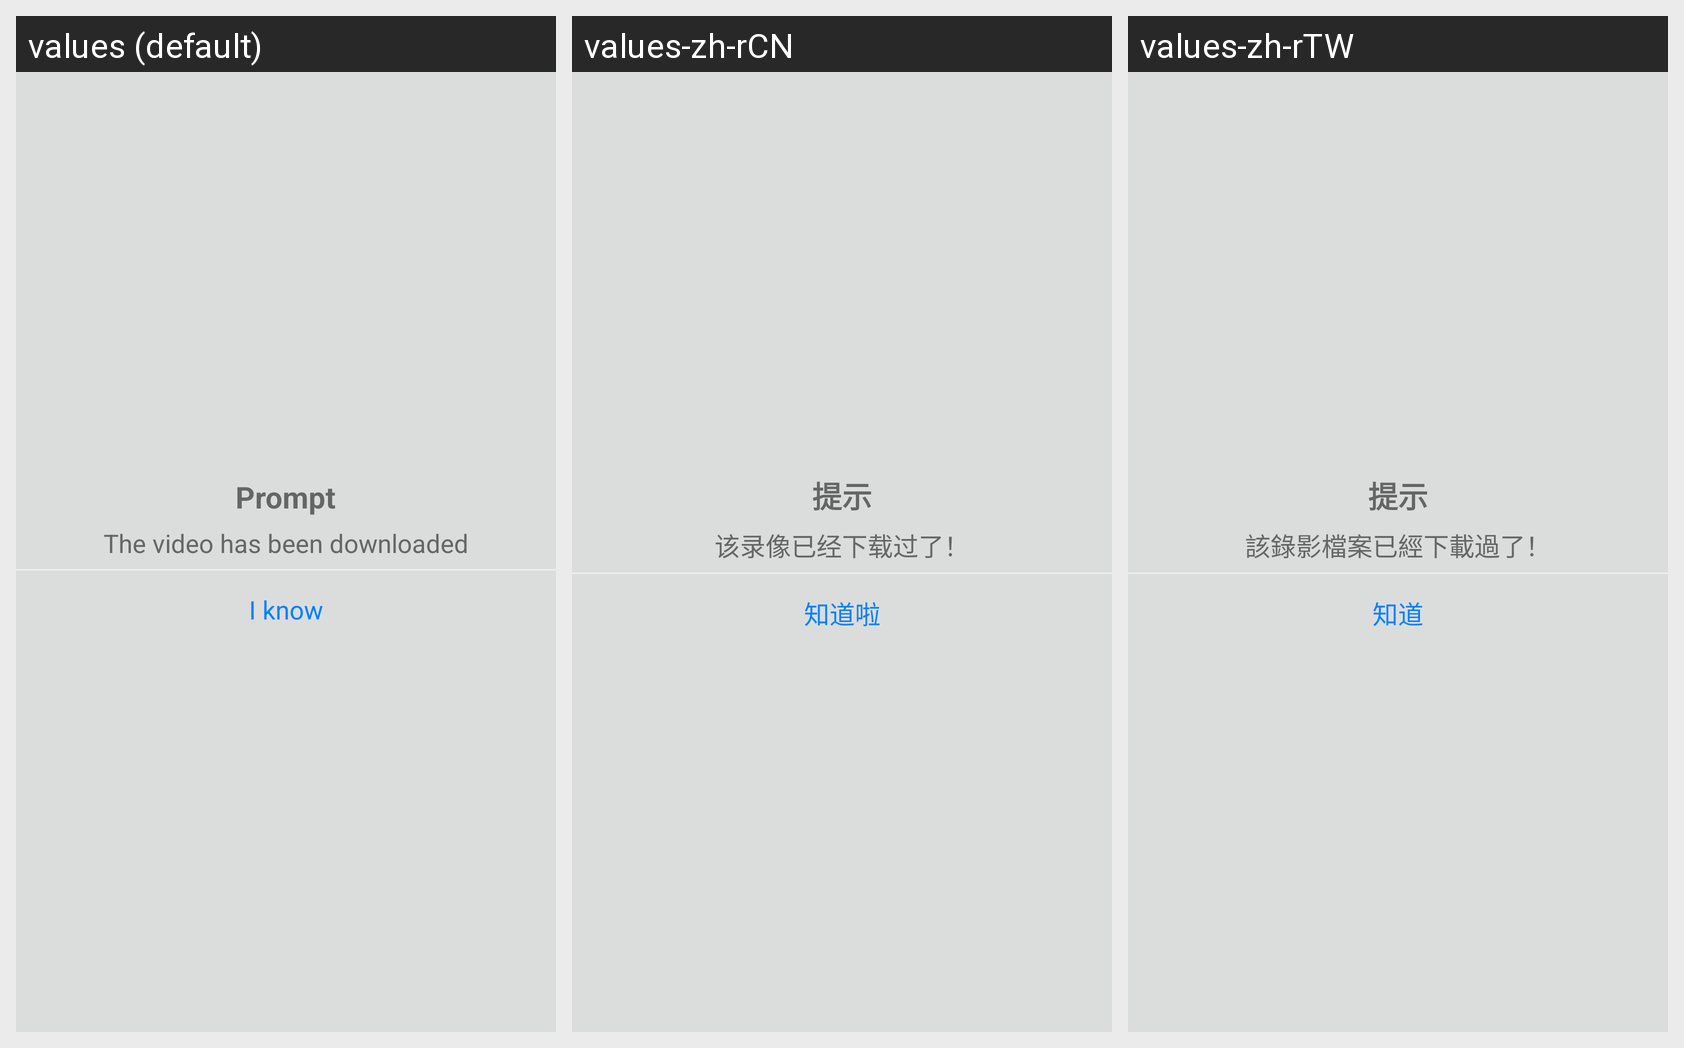

Locale-by-locale string values for the Android screen shown in this grid:
Android screen res/layout/popuwindow_aleary_down.xml rendered under 3 locales, left to right: values (default), values-zh-rCN, values-zh-rTW. Device: Nexus 5 (rendered at 1080×1920; each locale shown at half size, 540×960, under a caption strip naming it); theme Theme.MaterialComponents.DayNight.NoActionBar.
Other locales in the repository, not shown: values-de, values-es, values-it, values-ja, values-ko, values-pt, values-tr, values-vi, values-zh-rHK.
Strings drawn on this screen, with the default value and each locale's value (text and hints the layout hard-codes, and strings that could not be matched under every locale, appear in the picture but are not listed):

tip_hint
  values: Prompt
  values-zh-rCN: 提示
  values-zh-rTW: 提示

tip_alear_dowm
  values: The video has been downloaded
  values-zh-rCN: 该录像已经下载过了！
  values-zh-rTW: 該錄影檔案已經下載過了！

tip_knows
  values: I know
  values-zh-rCN: 知道啦
  values-zh-rTW: 知道
